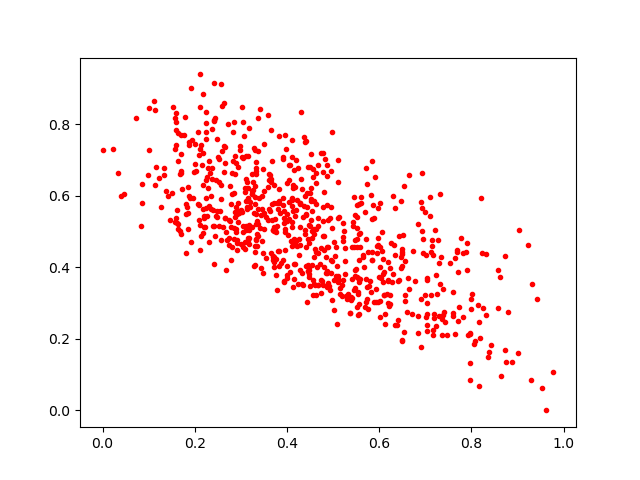

Source data for this figure (header and first rows):
0.7403378, 0.2749129
0.5017, 0.2796
0.7374, 0.2676
0.2399, 0.5159
0.4926, 0.5387
0.2581, 0.852
0.4871, 0.3885
0.8387, 0.1626
0.4409, 0.456
0.219, 0.5631
0.3907, 0.4201
0.3011, 0.4658
0.3964, 0.4979
0.6337, 0.4339
0.3837, 0.5852
0.3375, 0.7258
0.1525, 0.8487
0.2396, 0.5587
0.2297, 0.6217
0.4356, 0.5394
0.6842, 0.5203
0.5223, 0.4734
0.7976, 0.213
0.2532, 0.5157
0.7536, 0.4114
0.5249, 0.3814
0.7298, 0.2644
0.5973, 0.4629
0.3608, 0.5635
0.2884, 0.5533
0.04725, 0.6047
0.275, 0.4829
0.6094, 0.3591
0.5514, 0.5744
0.7262, 0.3239
0.5451, 0.3378
0.3929, 0.3609
0.695, 0.4789
0.5218, 0.3638
0.3324, 0.6599
0.7381, 0.3399
0.5594, 0.4579
0.5965, 0.3032
0.4051, 0.5833
0.5569, 0.2697
0.4298, 0.8349
0.9321, 0.3526
0.4798, 0.4488
0.5421, 0.3135
0.8365, 0.1483
0.4882, 0.532
0.3091, 0.6106
0.8161, 0.2464
0.7644, 0.2147
0.547, 0.3748
0.6935, 0.5665
0.5699, 0.5553
0.2625, 0.8595
0.7199, 0.2574
0.4946, 0.3836
0.7047, 0.2213
... 701 more rows
